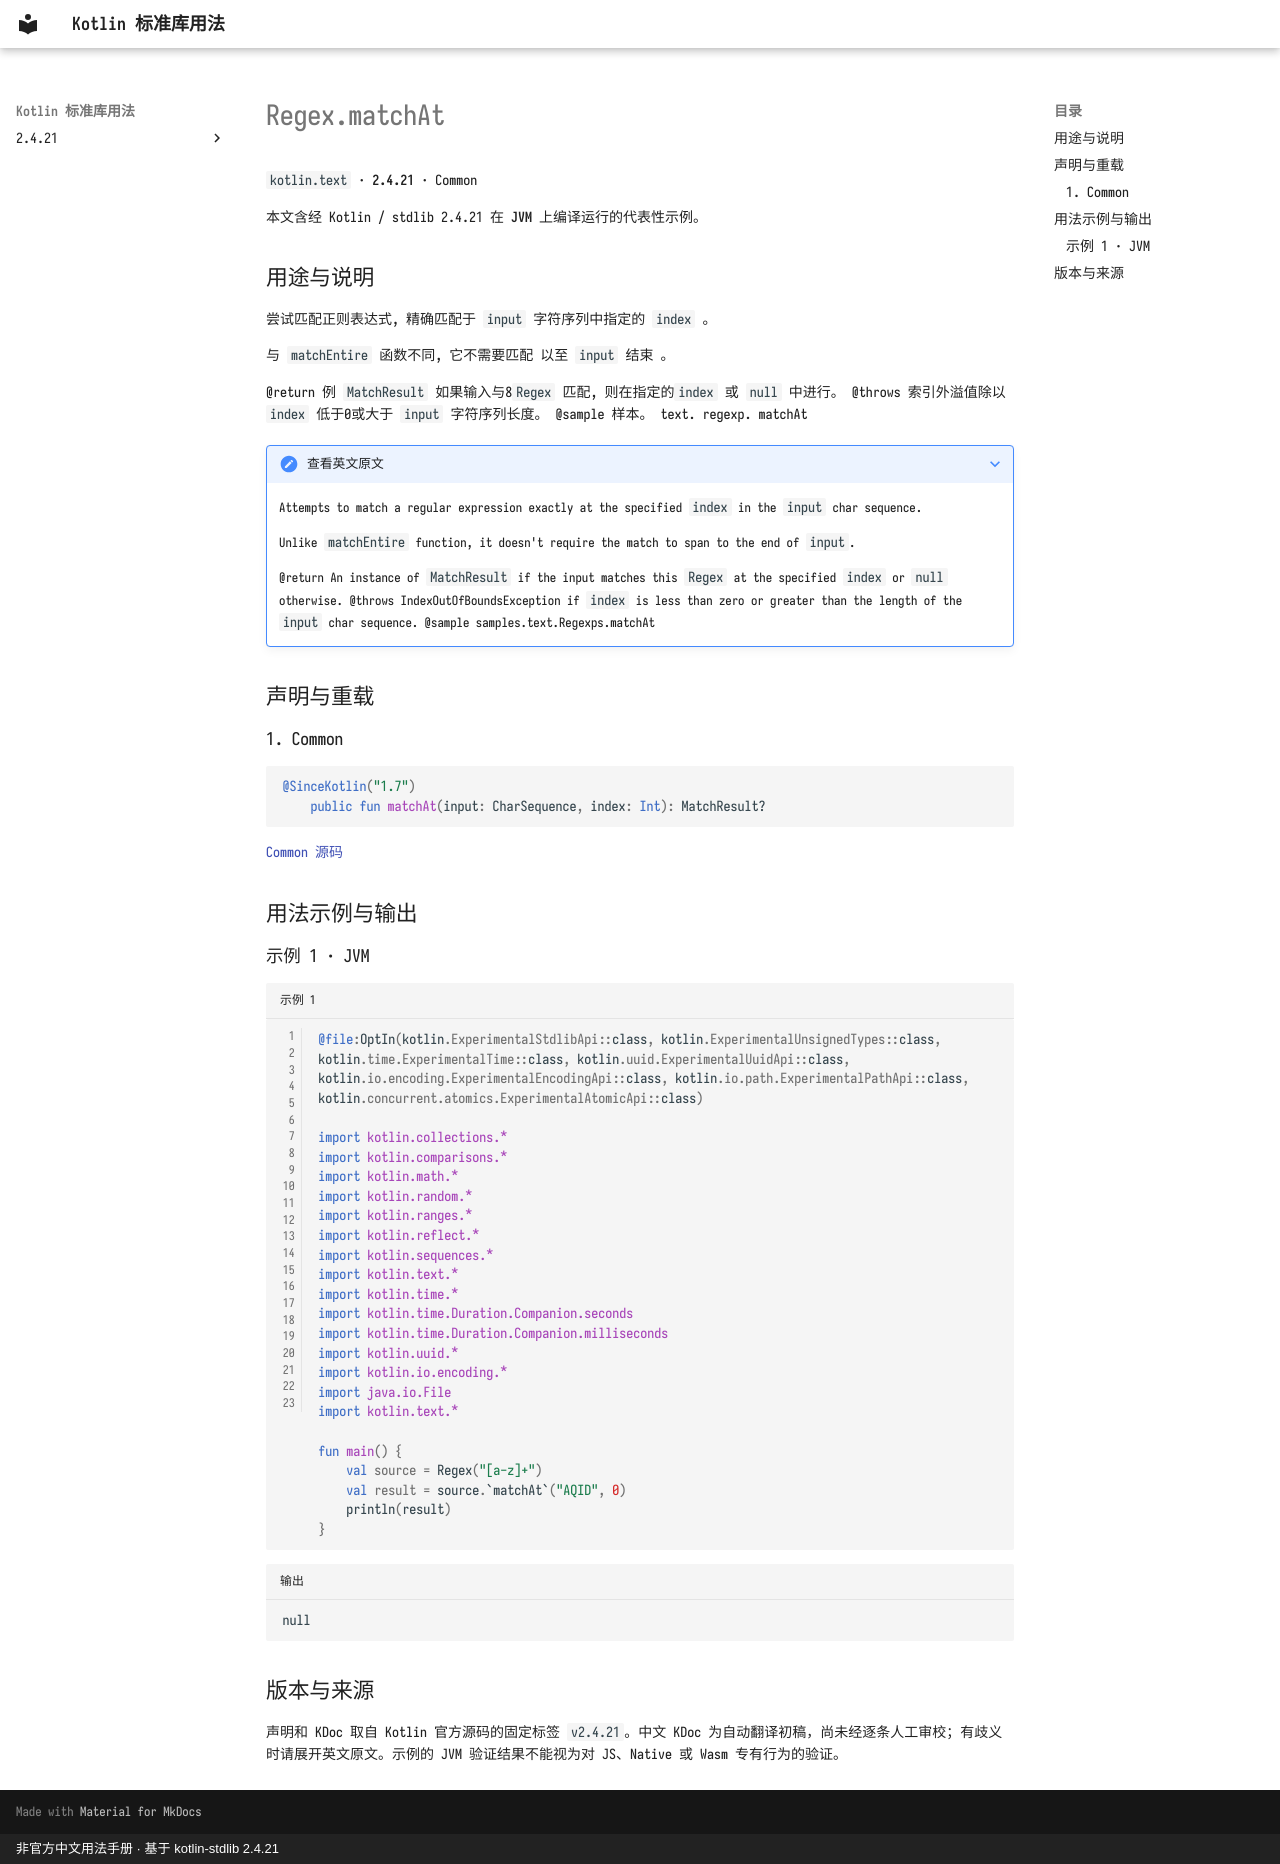

repository: oooooooko/kotlin-stdlib-docs · page: zh/api/kotlin.text/regex-matchat--03030ac0/index.html · generator: mkdocs · copyright: 非官方中文用法手册 · 基于 kotlin-stdlib 2.4.21

# Regex.matchAt

`kotlin.text` · **2.4.21** · Common

本文含经 Kotlin / stdlib 2.4.21 在 **JVM** 上编译运行的代表性示例。

## 用途与说明

尝试匹配正则表达式, 精确匹配于 `input` 字符序列中指定的 `index` 。

与 `matchEntire` 函数不同, 它不需要匹配 以至 `input` 结束 。

@return 例 `MatchResult` 如果输入与8`Regex` 匹配, 则在指定的`index` 或 `null` 中进行。 @throws 索引外溢值除以`index` 低于0或大于 `input` 字符序列长度。 @sample 样本。 text. regexp. matchAt

??? note "查看英文原文"

    Attempts to match a regular expression exactly at the specified `index` in the `input` char sequence.
    
    Unlike `matchEntire` function, it doesn't require the match to span to the end of `input`.
    
    @return An instance of `MatchResult` if the input matches this `Regex` at the specified `index` or `null` otherwise.
    @throws IndexOutOfBoundsException if `index` is less than zero or greater than the length of the `input` char sequence.
    @sample samples.text.Regexps.matchAt

## 声明与重载

### 1. Common

```kotlin
@SinceKotlin("1.7")
    public fun matchAt(input: CharSequence, index: Int): MatchResult?
```

[Common 源码](https://github.com/JetBrains/kotlin/blob/v2.4.21/libraries/stdlib/common/src/kotlin/TextH.kt#L41)

## 用法示例与输出

### 示例 1 · JVM

```kotlin title="示例 1" linenums="1"
@file:OptIn(kotlin.ExperimentalStdlibApi::class, kotlin.ExperimentalUnsignedTypes::class, kotlin.time.ExperimentalTime::class, kotlin.uuid.ExperimentalUuidApi::class, kotlin.io.encoding.ExperimentalEncodingApi::class, kotlin.io.path.ExperimentalPathApi::class, kotlin.concurrent.atomics.ExperimentalAtomicApi::class)

import kotlin.collections.*
import kotlin.comparisons.*
import kotlin.math.*
import kotlin.random.*
import kotlin.ranges.*
import kotlin.reflect.*
import kotlin.sequences.*
import kotlin.text.*
import kotlin.time.*
import kotlin.time.Duration.Companion.seconds
import kotlin.time.Duration.Companion.milliseconds
import kotlin.uuid.*
import kotlin.io.encoding.*
import java.io.File
import kotlin.text.*

fun main() {
    val source = Regex("[a-z]+")
    val result = source.`matchAt`("AQID", 0)
    println(result)
}
```

```text title="输出"
null
```

## 版本与来源

声明和 KDoc 取自 Kotlin 官方源码的固定标签 `v2.4.21`。中文 KDoc 为自动翻译初稿，尚未经逐条人工审校；有歧义时请展开英文原文。示例的 JVM 验证结果不能视为对 JS、Native 或 Wasm 专有行为的验证。
